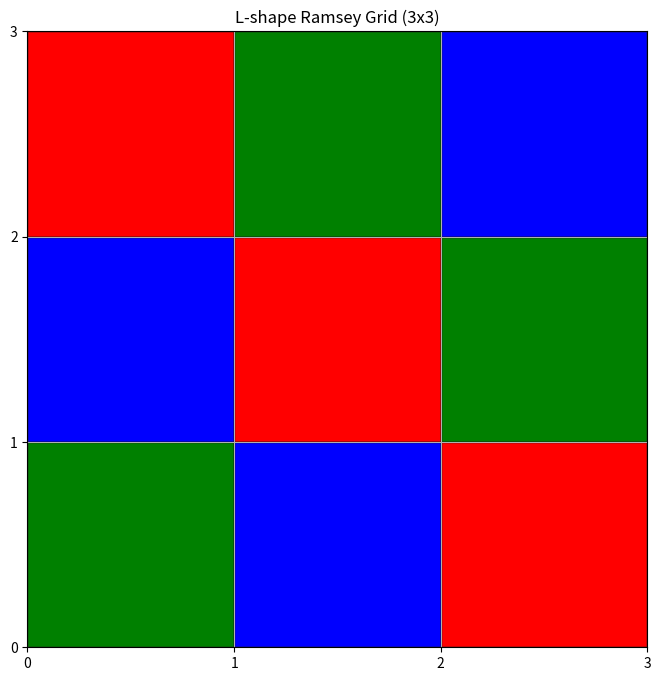
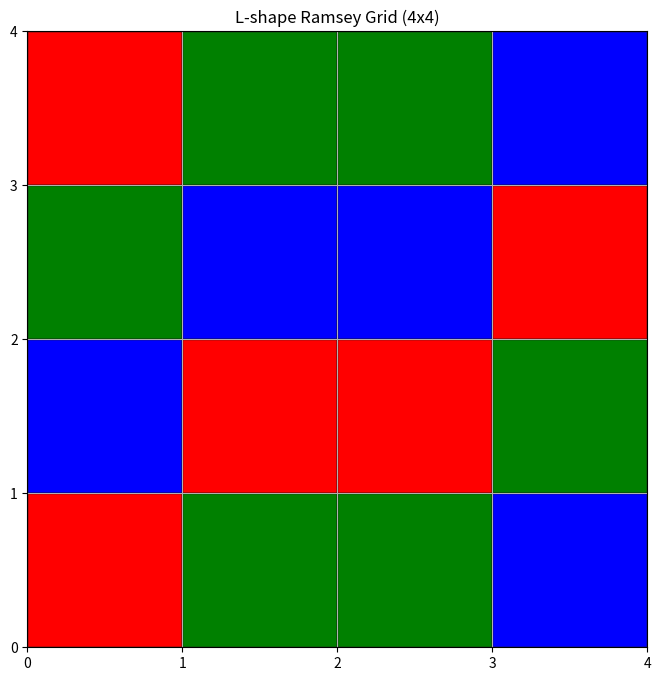
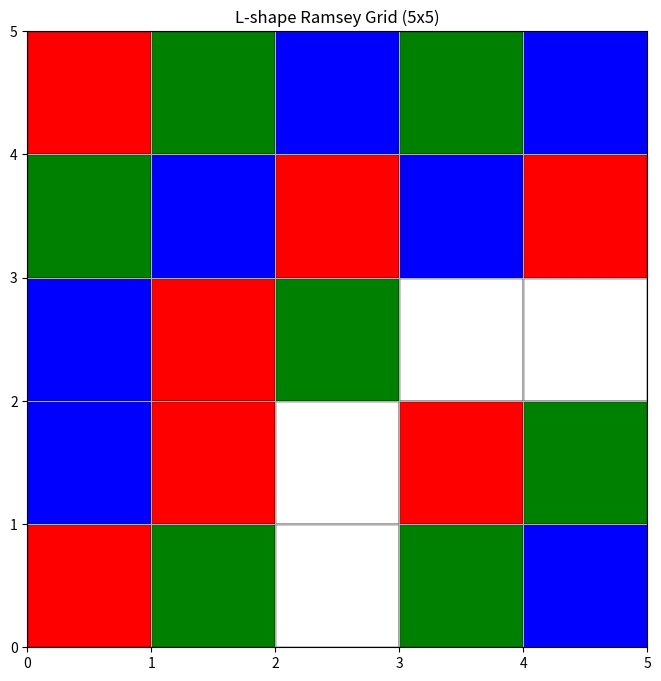
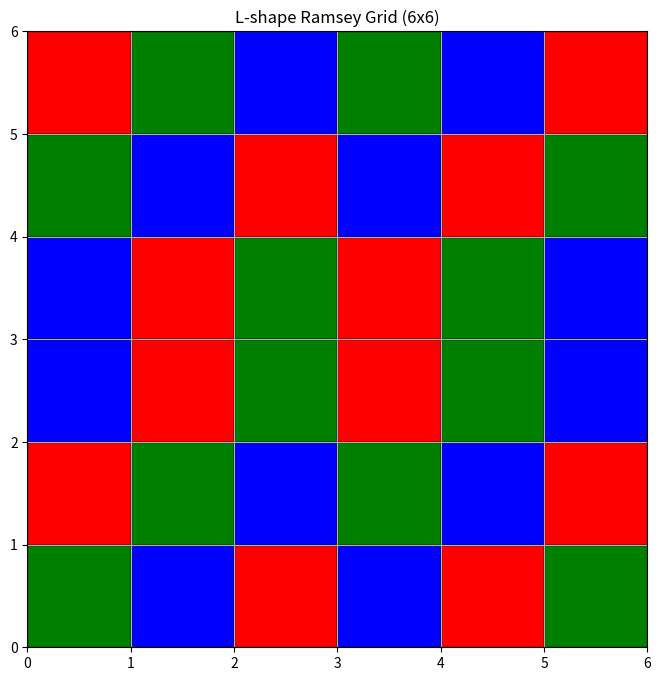
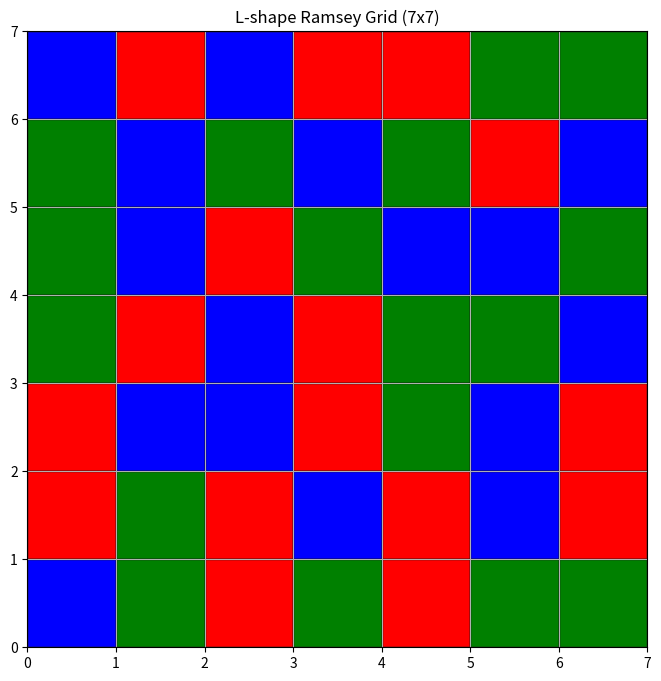
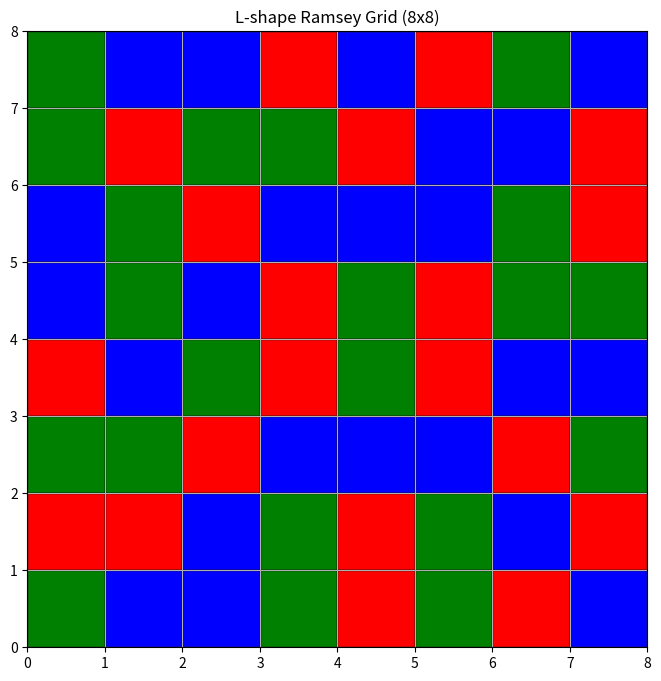

Write the Python code that produced these figures, in order.
"""
Advanced L-shape Ramsey Problem Solver

This module implements specialized strategies for solving the L-shape Ramsey problem,
which asks for the largest grid that can be colored using k colors without creating
any monochromatic L-shapes.
"""
import numpy as np
import matplotlib.pyplot as plt
import random
import time
import os
from datetime import datetime
from enum import Enum
from typing import List, Tuple, Optional, Dict, Any, Set


class Color(Enum):
    RED = 0
    GREEN = 1
    BLUE = 2


class LShapeGrid:
    def __init__(self, size: int):
        self.size = size
        self.grid = np.full((size, size), None, dtype=object)
    
    def set_color(self, x: int, y: int, color: Color) -> None:
        """Set the color at position (x,y)"""
        if 0 <= x < self.size and 0 <= y < self.size:
            self.grid[y][x] = color
    
    def get_color(self, x: int, y: int) -> Optional[Color]:
        """Get the color at position (x,y)"""
        if 0 <= x < self.size and 0 <= y < self.size:
            return self.grid[y][x]
        return None
    
    def has_l_shape(self, x: int, y: int) -> Tuple[bool, List[Tuple[int, int]]]:
        """Check if there's a monochromatic L-shape starting at position (x,y)"""
        color = self.get_color(x, y)
        if color is None:
            return False, []
            
        # Check all possible L-shapes starting from this point
        for d in range(1, self.size):
            # Check all four orientations of L-shapes
            
            # Right and Up
            if (x + d) < self.size and (y + d) < self.size:
                if (self.get_color(x + d, y) == color and 
                    self.get_color(x + d, y + d) == color):
                    return True, [(x, y), (x + d, y), (x + d, y + d)]
            
            # Right and Down
            if (x + d) < self.size and (y - d) >= 0:
                if (self.get_color(x + d, y) == color and 
                    self.get_color(x + d, y - d) == color):
                    return True, [(x, y), (x + d, y), (x + d, y - d)]
            
            # Left and Up
            if (x - d) >= 0 and (y + d) < self.size:
                if (self.get_color(x - d, y) == color and 
                    self.get_color(x - d, y + d) == color):
                    return True, [(x, y), (x - d, y), (x - d, y + d)]
            
            # Left and Down
            if (x - d) >= 0 and (y - d) >= 0:
                if (self.get_color(x - d, y) == color and 
                    self.get_color(x - d, y - d) == color):
                    return True, [(x, y), (x - d, y), (x - d, y - d)]
                    
        return False, []
    
    def has_any_l_shape(self) -> Tuple[bool, List[Tuple[int, int]]]:
        """Check if the grid contains any monochromatic L-shape"""
        for x in range(self.size):
            for y in range(self.size):
                has_l, points = self.has_l_shape(x, y)
                if has_l:
                    return True, points
        return False, []
    
    def visualize(self, filename=None):
        """Visualize the grid with matplotlib"""
        fig, ax = plt.subplots(figsize=(8, 8))
        color_map = {
            Color.RED: 'red',
            Color.GREEN: 'green',
            Color.BLUE: 'blue',
            None: 'white'
        }

        # Draw the grid
        for y in range(self.size):
            for x in range(self.size):
                color = self.get_color(x, y)
                cell_color = color_map[color]
                rect = plt.Rectangle((x, self.size - 1 - y), 1, 1, 
                                     facecolor=cell_color, edgecolor='black')
                ax.add_patch(rect)
        
        # Set plot limits and grid
        ax.set_xlim(0, self.size)
        ax.set_ylim(0, self.size)
        ax.set_xticks(range(self.size + 1))
        ax.set_yticks(range(self.size + 1))
        ax.grid(True)
        
        # Add title with size info
        plt.title(f'L-shape Ramsey Grid ({self.size}x{self.size})')
        
        if filename:
            plt.savefig(filename, dpi=300, bbox_inches='tight')
            plt.close()
        else:
            plt.show()
    
    def clone(self):
        """Create a deep copy of the grid"""
        new_grid = LShapeGrid(self.size)
        for y in range(self.size):
            for x in range(self.size):
                new_grid.grid[y][x] = self.grid[y][x]
        return new_grid
    
    def to_array(self):
        """Convert the grid to a 2D numpy array of integers"""
        array = np.zeros((self.size, self.size), dtype=int)
        for y in range(self.size):
            for x in range(self.size):
                color = self.grid[y][x]
                if color is not None:
                    array[y, x] = color.value + 1
        return array
    
    def from_array(self, array):
        """Load the grid from a 2D numpy array of integers"""
        assert array.shape == (self.size, self.size)
        for y in range(self.size):
            for x in range(self.size):
                if array[y, x] > 0:
                    self.grid[y][x] = Color(array[y, x] - 1)
                else:
                    self.grid[y][x] = None
        return self


# ----------------------------------------------------------------------------------
# Specialized grid generation strategies
# ----------------------------------------------------------------------------------

def generate_modulo_grid(size: int, params=None) -> LShapeGrid:
    """
    Generate a grid using modular arithmetic, which is known to work well
    for avoiding L-shapes.
    
    The pattern is of the form: color_idx = (a*x + b*y) % num_colors
    """
    grid = LShapeGrid(size)
    
    # Default parameters if none provided
    if params is None:
        a, b = 1, 2
    else:
        a, b = params
    
    # Apply the modular pattern
    for y in range(size):
        for x in range(size):
            color_idx = (a*x + b*y) % 3
            grid.set_color(x, y, list(Color)[color_idx])
    
    return grid


def generate_block_grid(size: int, block_size: int) -> LShapeGrid:
    """
    Generate a grid using block patterns, where each block is colored
    to avoid L-shapes within and between blocks.
    """
    grid = LShapeGrid(size)
    
    # Use different patterns for each block
    for block_y in range((size + block_size - 1) // block_size):
        for block_x in range((size + block_size - 1) // block_size):
            # Determine block pattern based on position
            pattern_type = (block_x + block_y) % 3
            
            # Fill the block with the appropriate pattern
            for y_offset in range(block_size):
                for x_offset in range(block_size):
                    x = block_x * block_size + x_offset
                    y = block_y * block_size + y_offset
                    
                    if x >= size or y >= size:
                        continue
                    
                    if pattern_type == 0:
                        # Diagonal pattern
                        color_idx = (x_offset + y_offset) % 3
                    elif pattern_type == 1:
                        # Reverse diagonal pattern
                        color_idx = (x_offset + block_size - 1 - y_offset) % 3
                    else:
                        # Spiral pattern
                        color_idx = ((x_offset + y_offset) * (x_offset - y_offset)) % 3
                    
                    grid.set_color(x, y, list(Color)[color_idx])
    
    return grid


def generate_recursive_grid(size: int) -> LShapeGrid:
    """
    Generate a grid using a recursive approach, where valid smaller grids
    are combined to form larger grids.
    """
    grid = LShapeGrid(size)
    
    # Base cases
    if size <= 3:
        # For 3x3, use a known valid configuration
        patterns = [
            [[0, 1, 2], [2, 0, 1], [1, 2, 0]],  # Latin square
            [[0, 1, 2], [1, 2, 0], [2, 0, 1]]   # Another Latin square
        ]
        pattern = random.choice(patterns)
        
        for y in range(min(size, 3)):
            for x in range(min(size, 3)):
                grid.set_color(x, y, list(Color)[pattern[y][x]])
    else:
        # Split into quadrants
        half = size // 2
        extra = size % 2
        
        # Generate each quadrant
        def fill_quadrant(grid, start_x, start_y, quadrant_size, pattern_shift):
            for y in range(quadrant_size):
                for x in range(quadrant_size):
                    # Use different pattern for each quadrant
                    color_idx = (x + y + pattern_shift) % 3
                    grid.set_color(start_x + x, start_y + y, list(Color)[color_idx])
        
        # Top-left quadrant
        fill_quadrant(grid, 0, 0, half + extra, 0)
        
        # Top-right quadrant
        fill_quadrant(grid, half + extra, 0, half, 1)
        
        # Bottom-left quadrant
        fill_quadrant(grid, 0, half + extra, half, 2)
        
        # Bottom-right quadrant
        fill_quadrant(grid, half + extra, half + extra, half, 0)
    
    return grid


def generate_quasi_periodicity_grid(size: int) -> LShapeGrid:
    """
    Generate a grid using a quasi-periodic pattern inspired by
    aperiodic tilings, which can avoid creating repeating patterns
    that might form L-shapes.
    """
    grid = LShapeGrid(size)
    
    # Golden ratio approximation
    phi = (1 + 5 ** 0.5) / 2
    
    for y in range(size):
        for x in range(size):
            # Generate quasi-periodic pattern based on golden ratio
            z = x * phi + y / phi
            color_idx = int(3 * (z - int(z)))
            grid.set_color(x, y, list(Color)[color_idx])
    
    return grid


def generate_latin_square_grid(size: int) -> LShapeGrid:
    """
    Generate a Latin square grid where each row and column contains
    each color exactly once (if size equals number of colors).
    This naturally avoids some L-shapes.
    """
    grid = LShapeGrid(size)
    
    # Initialize with a standard Latin square pattern
    for y in range(size):
        for x in range(size):
            color_idx = (x + y) % min(3, size)
            grid.set_color(x, y, list(Color)[color_idx])
    
    # For larger grids, extend the pattern
    if size > 3:
        for y in range(size):
            for x in range(size):
                if x >= 3 or y >= 3:
                    # Use a different pattern for extended part
                    if x >= 3 and y >= 3:
                        color_idx = (x + 2*y) % 3
                    elif x >= 3:
                        color_idx = (2*x + y) % 3
                    else:  # y >= 3
                        color_idx = ((x+1) * (y+1)) % 3
                    
                    grid.set_color(x, y, list(Color)[color_idx])
    
    return grid


# ----------------------------------------------------------------------------------
# Local search and optimization
# ----------------------------------------------------------------------------------

def local_search(grid: LShapeGrid, max_iterations: int = 1000) -> Tuple[LShapeGrid, bool]:
    """
    Perform local search to eliminate L-shapes by trying small changes to the grid.
    
    Returns:
        Tuple of (optimized grid, whether the grid is valid)
    """
    current_grid = grid.clone()
    best_grid = grid.clone()
    best_l_count = float('inf')
    
    # Count initial L-shapes
    has_l, l_points = current_grid.has_any_l_shape()
    if not has_l:
        return current_grid, True
    
    # Function to count L-shapes in the grid
    def count_l_shapes(g: LShapeGrid) -> int:
        count = 0
        for x in range(g.size):
            for y in range(g.size):
                has_l, _ = g.has_l_shape(x, y)
                if has_l:
                    count += 1
        return count
    
    current_l_count = count_l_shapes(current_grid)
    best_l_count = current_l_count
    
    # Perform local search
    for _ in range(max_iterations):
        # Clone the current grid
        temp_grid = current_grid.clone()
        
        # Choose a random cell
        x = random.randint(0, grid.size - 1)
        y = random.randint(0, grid.size - 1)
        
        # Try a different color
        current_color = temp_grid.get_color(x, y)
        new_color = random.choice([c for c in list(Color) if c != current_color])
        temp_grid.set_color(x, y, new_color)
        
        # Check if the change improves the grid
        temp_l_count = count_l_shapes(temp_grid)
        
        # Accept the change if it improves (less L-shapes)
        if temp_l_count <= current_l_count:
            current_grid = temp_grid
            current_l_count = temp_l_count
            
            # Update best if improved
            if current_l_count < best_l_count:
                best_grid = current_grid.clone()
                best_l_count = current_l_count
                
                # If no L-shapes, we're done
                if best_l_count == 0:
                    return best_grid, True
    
    return best_grid, best_l_count == 0


def genetic_algorithm(size: int, population_size: int = 20, generations: int = 50) -> Tuple[LShapeGrid, bool]:
    """
    Use a genetic algorithm approach to find a valid grid configuration.
    
    Returns:
        Tuple of (best grid, whether it's valid)
    """
    # Create initial population
    population = []
    
    # Generate initial population with different strategies
    for _ in range(population_size // 5):
        population.append(generate_modulo_grid(size, (1, 2)))
        population.append(generate_modulo_grid(size, (2, 1)))
        population.append(generate_block_grid(size, 2))
        population.append(generate_recursive_grid(size))
        population.append(generate_quasi_periodicity_grid(size))
    
    # Fill remaining slots if needed
    while len(population) < population_size:
        population.append(generate_latin_square_grid(size))
    
    # Function to evaluate a grid (lower is better)
    def evaluate_grid(grid: LShapeGrid) -> int:
        # Count L-shapes as a measure of fitness
        count = 0
        for x in range(grid.size):
            for y in range(grid.size):
                has_l, _ = grid.has_l_shape(x, y)
                if has_l:
                    count += 1
        return count
    
    best_grid = population[0].clone()
    best_score = evaluate_grid(best_grid)
    
    # For each generation
    for generation in range(generations):
        # Evaluate all grids
        scores = [evaluate_grid(grid) for grid in population]
        
        # Check if we have a valid solution
        if min(scores) == 0:
            best_index = scores.index(0)
            return population[best_index], True
        
        # Update best grid if improved
        if min(scores) < best_score:
            best_score = min(scores)
            best_index = scores.index(best_score)
            best_grid = population[best_index].clone()
        
        # Select parents (tournament selection)
        def select_parent():
            # Select 3 random individuals and choose the best
            indices = random.sample(range(population_size), 3)
            return population[min(indices, key=lambda i: scores[i])]
        
        # Create next generation
        next_population = []
        
        # Elitism: Keep the best individual
        best_index = scores.index(min(scores))
        next_population.append(population[best_index].clone())
        
        # Create offspring
        while len(next_population) < population_size:
            # Select parents
            parent1 = select_parent()
            parent2 = select_parent()
            
            # Crossover
            child = LShapeGrid(size)
            
            for y in range(size):
                for x in range(size):
                    # 50% chance to inherit from each parent
                    if random.random() < 0.5:
                        child.grid[y][x] = parent1.grid[y][x]
                    else:
                        child.grid[y][x] = parent2.grid[y][x]
            
            # Mutation (5% chance)
            for y in range(size):
                for x in range(size):
                    if random.random() < 0.05:
                        child.set_color(x, y, random.choice(list(Color)))
            
            next_population.append(child)
        
        # Replace with the new generation
        population = next_population
        
        # Optional: Print progress every 10 generations
        if generation % 10 == 0:
            print(f"  Generation {generation}: Best score = {best_score}")
    
    return best_grid, best_score == 0


# ----------------------------------------------------------------------------------
# Main solver function
# ----------------------------------------------------------------------------------

def solve_l_shape_ramsey(grid_sizes: List[int], attempts_per_size: int = 10, 
                         use_genetic: bool = True, max_local_search_iterations: int = 500,
                         visualize: bool = True) -> Dict[int, Tuple[LShapeGrid, bool]]:
    """
    Solve the L-shape Ramsey problem for multiple grid sizes
    
    Returns:
        Dictionary mapping grid size to (best grid, is valid)
    """
    # Create visualizations directory
    viz_dir = "visualizations"
    os.makedirs(viz_dir, exist_ok=True)
    
    # Results dictionary
    results = {}
    
    start_time = time.time()
    
    print(f"L-shape Ramsey Problem Solver")
    print(f"Grid sizes: {grid_sizes}")
    print(f"Attempts per size: {attempts_per_size}")
    print("=" * 50)
    
    for size in grid_sizes:
        print(f"\nSolving for grid size {size}x{size}")
        
        # Try different approaches
        best_grid = None
        is_valid = False
        
        # 1. First try the specialized strategies
        strategies = [
            ("Modulo (1,2)", lambda: generate_modulo_grid(size, (1, 2))),
            ("Modulo (2,1)", lambda: generate_modulo_grid(size, (2, 1))),
            ("Block Pattern", lambda: generate_block_grid(size, 2)),
            ("Recursive Pattern", lambda: generate_recursive_grid(size)),
            ("Quasi-periodicity", lambda: generate_quasi_periodicity_grid(size)),
            ("Latin Square", lambda: generate_latin_square_grid(size))
        ]
        
        for strategy_name, strategy_fn in strategies:
            print(f"  Trying {strategy_name} strategy...")
            grid = strategy_fn()
            has_l, l_points = grid.has_any_l_shape()
            
            if not has_l:
                print(f"  Success! {strategy_name} produced a valid grid with no L-shapes.")
                best_grid = grid
                is_valid = True
                break
        
        # 2. If no strategy worked directly, try local search
        if not is_valid:
            print(f"  No direct strategy worked. Trying local search optimization...")
            
            for i in range(attempts_per_size):
                # Choose a random strategy as starting point
                strategy_name, strategy_fn = random.choice(strategies)
                grid = strategy_fn()
                
                # Apply local search
                optimized_grid, is_valid_grid = local_search(grid, max_local_search_iterations)
                
                if is_valid_grid:
                    print(f"  Success! Local search found a valid grid on attempt {i+1}.")
                    best_grid = optimized_grid
                    is_valid = True
                    break
                
                # Keep track of the best result even if not valid
                if best_grid is None:
                    best_grid = optimized_grid
                else:
                    # Compare based on number of L-shapes
                    has_l1, _ = best_grid.has_any_l_shape()
                    has_l2, _ = optimized_grid.has_any_l_shape()
                    
                    if not has_l1 and has_l2:
                        pass  # Keep current best
                    elif has_l1 and not has_l2:
                        best_grid = optimized_grid  # New grid is better
        
        # 3. If still no valid solution and genetic algorithm enabled, try that
        if not is_valid and use_genetic and size <= 8:  # Genetic is expensive for large grids
            print(f"  Local search failed. Trying genetic algorithm...")
            genetic_grid, is_valid_genetic = genetic_algorithm(size)
            
            if is_valid_genetic:
                print(f"  Success! Genetic algorithm found a valid grid.")
                best_grid = genetic_grid
                is_valid = True
        
        # Store results
        results[size] = (best_grid, is_valid)
        
        # Save visualization
        if visualize and best_grid is not None:
            timestamp = datetime.now().strftime("%Y%m%d_%H%M%S")
            filename = f"{viz_dir}/l_shape_grid_{size}x{size}_{timestamp}.png"
            best_grid.visualize(filename)
            print(f"  Visualization saved to {filename}")
        
        # Print result
        if is_valid:
            print(f"  Result for {size}x{size}: Valid solution found!")
        else:
            print(f"  Result for {size}x{size}: No valid solution found.")
    
    # Print summary
    print("\n" + "=" * 50)
    print("Summary of results:")
    for size in grid_sizes:
        _, is_valid = results[size]
        result_str = "Valid solution" if is_valid else "No valid solution"
        print(f"Grid {size}x{size}: {result_str}")
    
    total_time = time.time() - start_time
    print(f"\nTotal time: {total_time:.2f} seconds")
    
    return results


if __name__ == "__main__":
    # Solve for grid sizes 3-8
    grid_sizes = [3, 4, 5, 6, 7, 8]
    results = solve_l_shape_ramsey(grid_sizes, attempts_per_size=5, use_genetic=True) 
